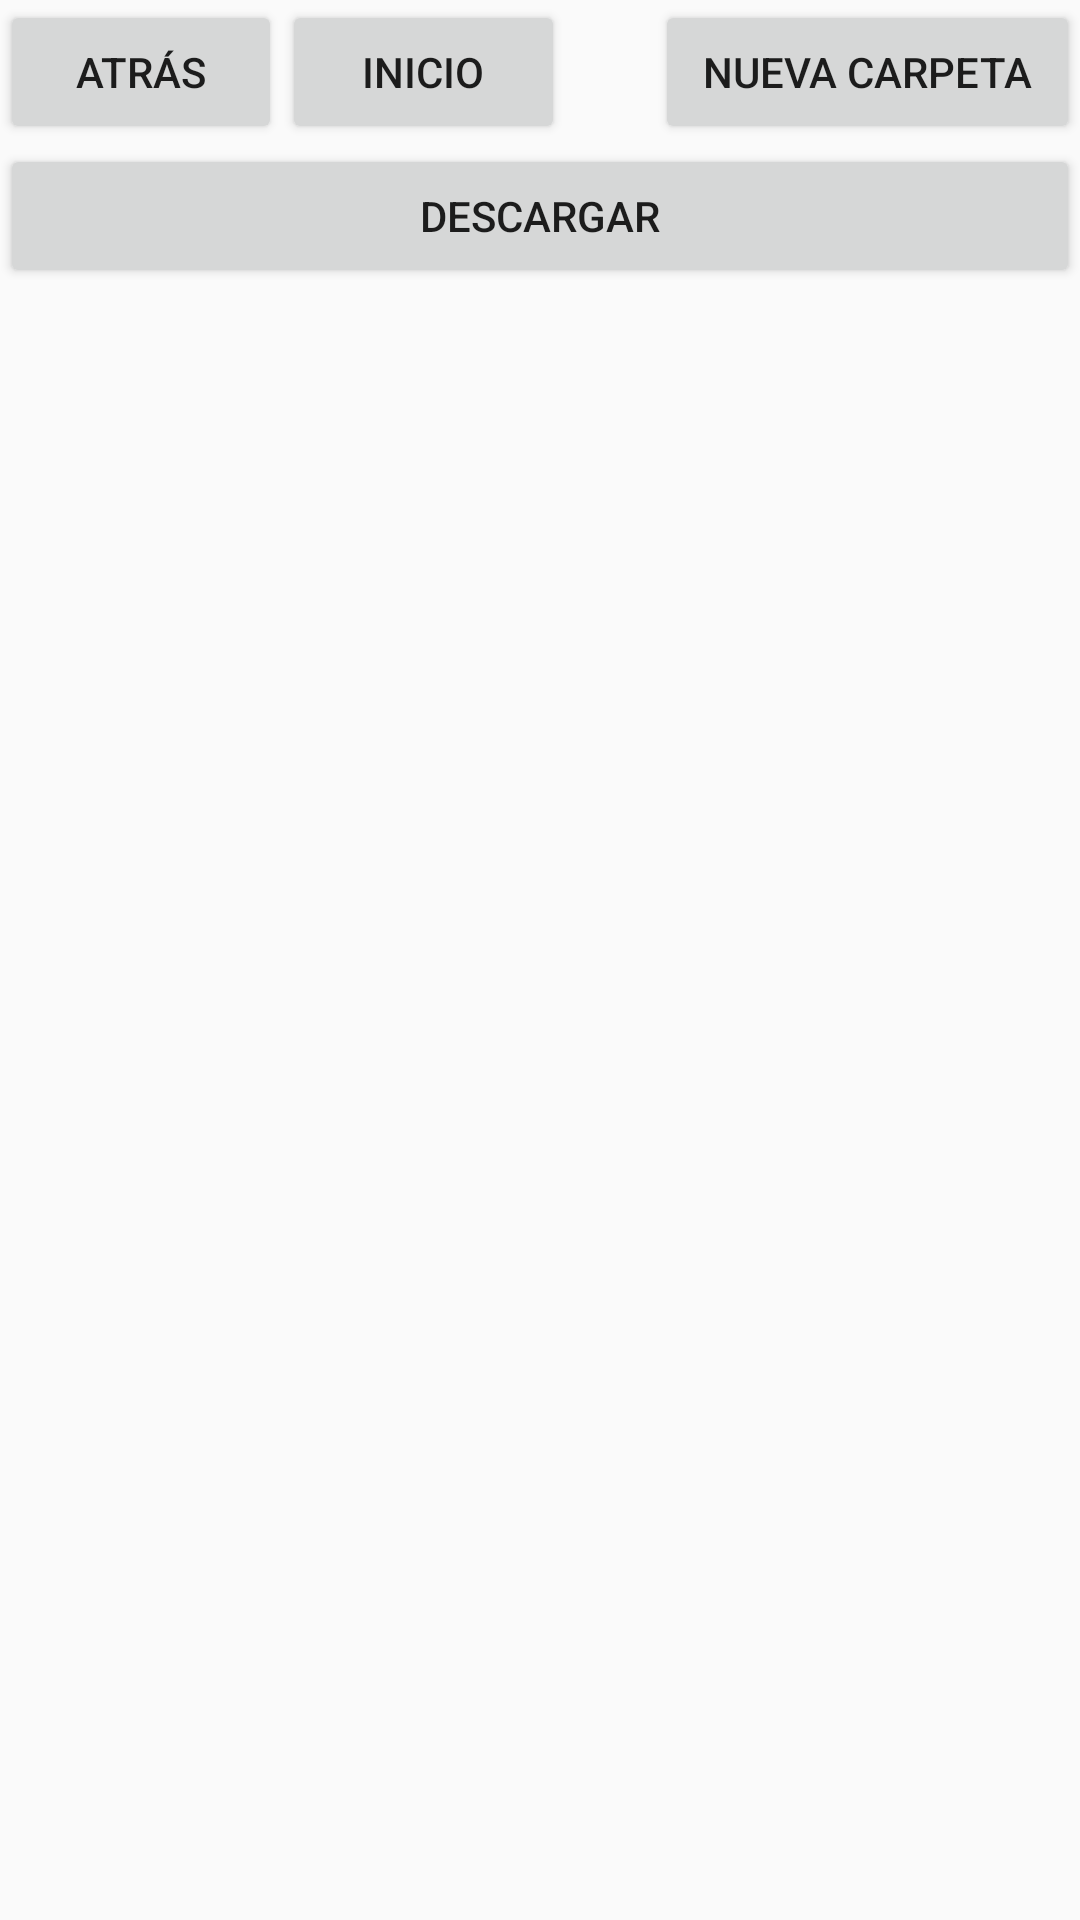

Reconstruct the res/layout file that produces this screen, plus the resources it refers to.
<!-- AndroidManifest.xml: application theme AppTheme -->
<!-- res/layout/fragment_download.xml -->
<?xml version="1.0" encoding="utf-8"?>
<LinearLayout xmlns:android="http://schemas.android.com/apk/res/android"
    android:orientation="vertical" android:layout_width="match_parent"
    android:layout_height="match_parent">

    <LinearLayout
        android:layout_width="match_parent"
        android:layout_height="wrap_content">

        <Button
            android:layout_width="0dp"
            android:layout_height="wrap_content"
            android:text="@string/back"
            android:layout_weight="1"/>

        <Button
            android:layout_width="0dp"
            android:layout_height="wrap_content"
            android:text="@string/home"
            android:layout_weight="1"/>

        <Button
            android:layout_width="0dp"
            android:layout_height="wrap_content"
            android:layout_weight="1.5"
            android:layout_marginLeft="30dp"
            android:text="@string/new_folder"/>
        </LinearLayout>

    <Button
        android:id="@+id/btn_downloader"
        android:layout_width="match_parent"
        android:layout_height="wrap_content"
        android:text="Descargar"/>
</LinearLayout>
<!-- resources referenced by this layout -->
<resources>
  <string name="back">Atrás</string>
  <string name="home">Inicio</string>
  <string name="new_folder">Nueva Carpeta</string>
  <style name="AppTheme" parent="Theme.AppCompat.Light.DarkActionBar">
          <item name="vpiTabPageIndicatorStyle">@style/CustomTabPageIndicator</item>
      </style>
  <style name="CustomTabPageIndicator" parent="Widget.TabPageIndicator">
          <item name="android:textColor">#FFFFFF</item>
          <item name="android:maxLines">2</item>
      </style>
</resources>
